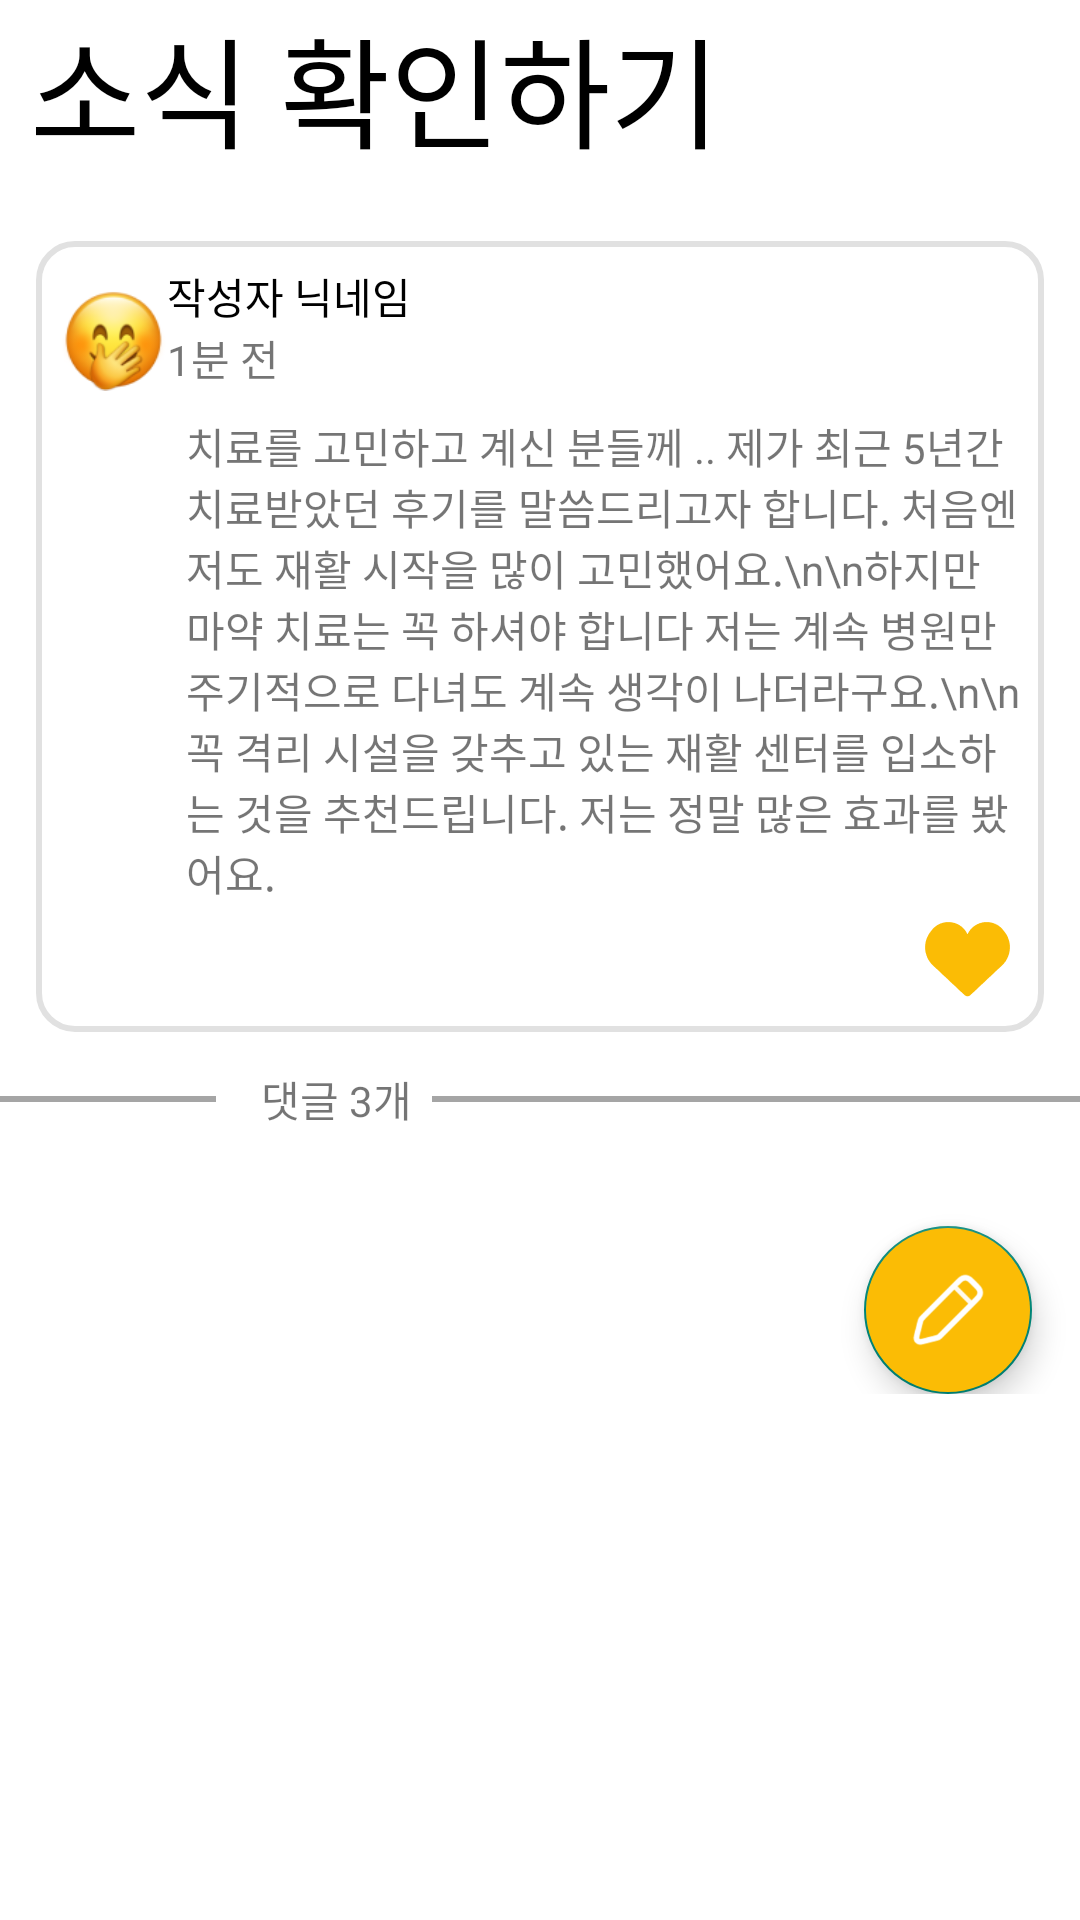

Write the Android layout XML for this screen, with the resource values it uses.
<!-- AndroidManifest.xml: application theme Theme.MyApplication -->
<!-- res/layout/fragment_check_contents.xml -->
<?xml version="1.0" encoding="utf-8"?>
<FrameLayout
    android:id="@+id/fragment_check_contents"
    xmlns:android="http://schemas.android.com/apk/res/android"
    xmlns:tools="http://schemas.android.com/tools"
    xmlns:app="http://schemas.android.com/apk/res-auto"
    android:layout_width="match_parent"
    android:layout_height="match_parent"
    android:background="@color/white"
    tools:context=".ui.community.news.CheckContentsFragment">


    <ScrollView
        android:layout_width="match_parent"
        android:layout_height="match_parent" >

        <LinearLayout
            android:layout_width="match_parent"
            android:layout_height="wrap_content"
            android:orientation="vertical">

            <LinearLayout
                android:layout_width="match_parent"
                android:layout_height="match_parent"
                android:orientation="vertical">

                <TextView
                    android:id="@+id/bannerCheckNews"
                    android:layout_width="match_parent"
                    android:layout_height="wrap_content"
                    android:layout_marginLeft="10dp"
                    android:paddingBottom="10dp"
                    android:textColor="#000000"
                    android:textSize="40dp"
                    android:fontFamily="@font/ibm_semibold"
                    android:text="소식 확인하기" />

            </LinearLayout>

            <LinearLayout
                android:layout_width="match_parent"
                android:layout_height="match_parent"
                android:background="@drawable/layout_round"
                android:layout_margin="10dp"
                android:padding="10dp"
                android:orientation="vertical">

                <LinearLayout
                    android:layout_width="match_parent"
                    android:layout_height="match_parent"
                    android:orientation="horizontal">

                    <ImageView
                        android:id="@+id/writterProfile"
                        android:layout_width="match_parent"
                        android:layout_height="50dp"
                        android:layout_weight="8"
                        android:src="@drawable/profile_sample" />

                    <LinearLayout
                        android:layout_width="match_parent"
                        android:layout_height="wrap_content"
                        android:layout_weight="1"
                        android:gravity="center"
                        android:orientation="vertical">

                        <TextView
                            android:id="@+id/writterNickName"
                            android:layout_width="match_parent"
                            android:layout_height="wrap_content"
                            android:textColor="@color/black"
                            android:text="작성자 닉네임" />

                        <TextView
                            android:id="@+id/writterCreationTime"
                            android:layout_width="match_parent"
                            android:layout_height="wrap_content"
                            android:text="1분 전" />

                    </LinearLayout>

                </LinearLayout>

                <TextView
                    android:id="@+id/textView5"
                    android:layout_width="match_parent"
                    android:layout_height="wrap_content"
                    android:layout_marginLeft="42dp"
                    android:text="치료를 고민하고 계신 분들께 .. 제가 최근 5년간 치료받았던 후기를 말씀드리고자 합니다.
처음엔 저도 재활 시작을 많이 고민했어요.\n\n하지만 마약 치료는 꼭 하셔야 합니다 저는 계속 병원만 주기적으로 다녀도 계속 생각이 나더라구요.\n\n꼭 격리 시설을 갖추고 있는 재활 센터를 입소하는 것을 추천드립니다. 저는 정말 많은 효과를 봤어요. " />

                <ImageButton
                    android:id="@+id/imageButton"
                    android:layout_width="35dp"
                    android:layout_height="35dp"
                    android:layout_gravity="end"
                    android:scaleType="centerInside"
                    android:background="@android:color/transparent"
                    android:src="@drawable/ic_emoji" />

            </LinearLayout>

            <LinearLayout
                android:layout_width="match_parent"
                android:layout_height="match_parent"
                android:orientation="horizontal">

                <View
                    android:id="@+id/layoutLine1"
                    android:layout_width="match_parent"
                    android:layout_height="2dp"
                    android:layout_weight="2"
                    android:layout_centerInParent="true"
                    android:layout_gravity="center"
                    android:background="#A5A5A5"/>

                <TextView
                    android:id="@+id/numComments"
                    android:layout_width="match_parent"
                    android:layout_height="wrap_content"
                    android:layout_weight="2"
                    android:layout_marginLeft="15dp"
                    android:text="댓글 3개" />

                <View
                    android:id="@+id/layoutLine2"
                    android:layout_width="match_parent"
                    android:layout_height="2dp"
                    android:layout_weight="1"
                    android:layout_centerInParent="true"
                    android:layout_gravity="center"
                    android:background="#A5A5A5"/>

            </LinearLayout>

            <RelativeLayout
                android:layout_width="match_parent"
                android:layout_height="match_parent">

                <androidx.recyclerview.widget.RecyclerView
                    android:id="@+id/commentsRecyclerView"
                    android:layout_width="match_parent"
                    android:layout_height="match_parent"
                    app:layoutManager="androidx.recyclerview.widget.LinearLayoutManager" />

                <com.google.android.material.floatingactionbutton.FloatingActionButton
                    android:id="@+id/buttonWrite"
                    android:layout_width="wrap_content"
                    android:layout_height="wrap_content"
                    android:layout_alignParentRight="true"
                    android:layout_alignParentBottom="true"
                    android:layout_marginStart="16dp"
                    android:layout_marginTop="16dp"
                    android:layout_marginEnd="16dp"
                    android:layout_marginBottom="16dp"
                    android:backgroundTint="@color/colorCommunityPrimary"
                    android:elevation="6dp"
                    android:src="@drawable/icon_write"
                    app:fabSize="normal"
                    app:tint="@color/white" />
            </RelativeLayout>

        </LinearLayout>
    </ScrollView>
</FrameLayout>
<!-- resources referenced by this layout -->
<resources>
  <color name="black">#FF000000</color>
  <color name="colorCommunityPrimary">#FBBC05</color>
  <color name="white">#FFFFFFFF</color>
  <!-- drawable ic_emoji: png bitmap (drawable, 941 bytes) -->
  <!-- drawable icon_write: png bitmap (drawable, 7043 bytes) -->
  <!-- drawable layout_round (drawable) -->
  <?xml version="1.0" encoding="utf-8"?>
  <layer-list xmlns:android="http://schemas.android.com/apk/res/android">
  
      <item
          android:start="2dp"
          android:end="2dp"
          android:top="2dp"
          android:bottom="2dp">
  
          <shape android:shape="rectangle">
  
              <stroke
                  android:width="2dp"
                  android:color="@color/colorNewsBorder"/>
              <solid android:color="@color/white"/>
  
              <corners
                  android:topLeftRadius="12dp"
                  android:topRightRadius="12dp"
                  android:bottomLeftRadius="12dp"
                  android:bottomRightRadius="12dp"/>
          </shape>
  
      </item>
  
  </layer-list>
  <!-- drawable profile_sample: png bitmap (drawable, 11758 bytes) -->
  <style name="Theme.MyApplication" parent="Theme.AppCompat.Light.NoActionBar">
          
          
          <item name="windowNoTitle">true</item>
          
          <item name="colorPrimary">#FBBC05</item>
          
          <item name="colorPrimaryVariant">@color/purple_700</item>
          <item name="colorOnPrimary">@color/white</item>
          
          <item name="colorSecondary">@color/teal_200</item>
          <item name="colorSecondaryVariant">@color/teal_700</item>
          <item name="colorOnSecondary">@color/black</item>
          
          
          
      </style>
  <color name="colorNewsBorder">#E1E1E1</color>
  <color name="purple_700">#FF3700B3</color>
  <color name="teal_200">#FF03DAC5</color>
  <color name="teal_700">#FF018786</color>
</resources>
